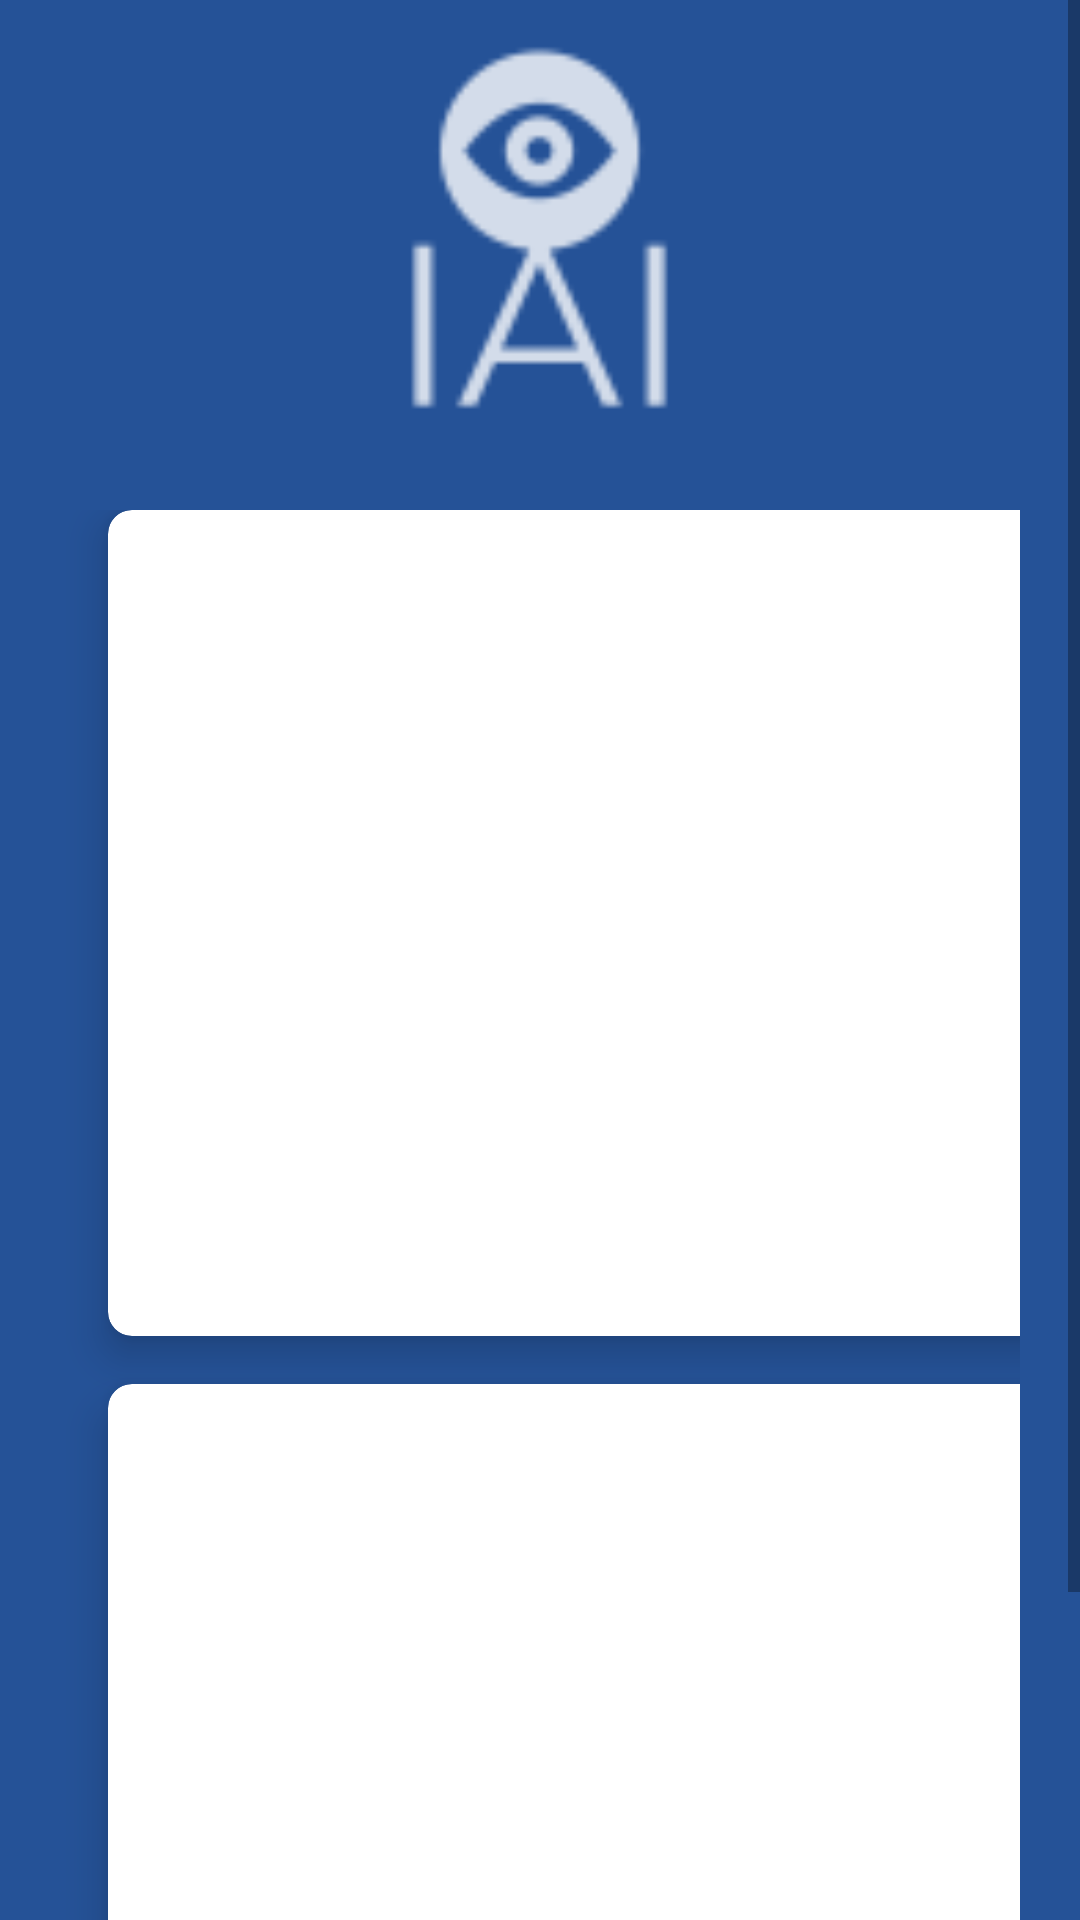

Android layout source for this screen:
<!-- AndroidManifest.xml: application theme Theme.ProjekAplikasiBergerak -->
<!-- res/layout/activity_main.xml -->
<?xml version="1.0" encoding="utf-8"?>
<ScrollView xmlns:android="http://schemas.android.com/apk/res/android"
    xmlns:app="http://schemas.android.com/apk/res-auto"
    xmlns:tools="http://schemas.android.com/tools"
    android:layout_width="match_parent"
    android:layout_height="match_parent"
    android:background="#255297"
    tools:context=".MainActivity">

    <LinearLayout
        android:layout_width="match_parent"
        android:layout_height="match_parent"
        android:orientation="vertical"
        android:weightSum="17"
        >
        <RelativeLayout
            android:layout_width="match_parent"
            android:layout_height="150dp"
            android:layout_weight="2">

            <ImageView
                android:id="@+id/textGrid"
                android:layout_width="237dp"
                android:layout_height="132dp"
                android:layout_centerInParent="true"
                android:src="@drawable/ic_action_name" />

        </RelativeLayout>

        <GridLayout
            android:id="@+id/mainGrid"
            android:layout_width="match_parent"
            android:layout_height="622dp"
            android:layout_weight="8"
            android:alignmentMode="alignMargins"
            android:columnCount="2"
            android:columnOrderPreserved="false"
            android:padding="20dp"
            android:rowCount="3">

            <androidx.cardview.widget.CardView
                android:layout_width="0dp"
                android:layout_height="0dp"
                android:layout_rowWeight="1"
                android:layout_columnWeight="1"
                android:layout_marginLeft="16dp"
                android:layout_marginRight="16dp"
                android:layout_marginBottom="16dp"
                app:cardCornerRadius="8dp"
                app:cardElevation="8dp">

                <LinearLayout
                    android:layout_width="wrap_content"
                    android:layout_height="wrap_content"
                    android:layout_gravity="center_horizontal|center_vertical"
                    android:layout_margin="13dp"
                    android:orientation="vertical">

                    <ImageView
                        android:layout_width="110dp"
                        android:layout_height="96dp"
                        android:layout_gravity="center"
                        android:src="@drawable/ic_lightbulb_outline" />

                </LinearLayout>
            </androidx.cardview.widget.CardView>

            <androidx.cardview.widget.CardView
                android:layout_width="wrap_content"
                android:layout_height="wrap_content"
                android:layout_rowWeight="1"
                android:layout_columnWeight="1"
                android:layout_marginLeft="16dp"
                android:layout_marginRight="16dp"
                android:layout_marginBottom="16dp"
                app:cardCornerRadius="8dp"
                app:cardElevation="8dp">

                <LinearLayout
                    android:layout_width="wrap_content"
                    android:layout_height="wrap_content"
                    android:layout_gravity="center_horizontal|center_vertical"
                    android:layout_margin="13dp"
                    android:orientation="vertical">

                    <ImageView
                        android:layout_width="103dp"
                        android:layout_height="97dp"
                        android:layout_gravity="center"
                        android:src="@drawable/ic_fan" />

                </LinearLayout>
            </androidx.cardview.widget.CardView>

            <androidx.cardview.widget.CardView
                android:layout_width="wrap_content"
                android:layout_height="wrap_content"
                android:layout_rowWeight="1"
                android:layout_columnWeight="1"
                android:layout_marginLeft="16dp"
                android:layout_marginRight="16dp"
                android:layout_marginBottom="16dp"
                app:cardCornerRadius="8dp"
                app:cardElevation="8dp">

                <LinearLayout
                    android:layout_width="wrap_content"
                    android:layout_height="wrap_content"
                    android:layout_gravity="center_horizontal|center_vertical"
                    android:layout_margin="13dp"
                    android:orientation="vertical">

                    <ImageView
                        android:layout_width="110dp"
                        android:layout_height="96dp"
                        android:layout_gravity="center"
                        android:src="@drawable/ic_alarm_light_outline" />

                </LinearLayout>
            </androidx.cardview.widget.CardView>

            <androidx.cardview.widget.CardView
                android:layout_width="wrap_content"
                android:layout_height="wrap_content"
                android:layout_rowWeight="1"
                android:layout_columnWeight="1"
                android:layout_marginLeft="16dp"
                android:layout_marginRight="16dp"
                android:layout_marginBottom="16dp"
                app:cardCornerRadius="8dp"
                app:cardElevation="8dp">

                <LinearLayout
                    android:layout_width="wrap_content"
                    android:layout_height="wrap_content"
                    android:layout_gravity="center_horizontal|center_vertical"
                    android:layout_margin="13dp"
                    android:orientation="vertical">

                    <ImageView
                        android:layout_width="90dp"
                        android:layout_height="82dp"
                        android:layout_gravity="center"
                        android:src="@drawable/ic_air_conditioner" />

                </LinearLayout>
            </androidx.cardview.widget.CardView>
        </GridLayout>
    </LinearLayout>

</ScrollView>
<!-- resources referenced by this layout -->
<resources>
  <!-- drawable ic_action_name: png bitmap (drawable, 2385 bytes) -->
  <!-- drawable ic_air_conditioner: vector/xml drawable (drawable, 3689 chars, omitted) -->
  <!-- drawable ic_alarm_light_outline (drawable) -->
  <vector xmlns:android="http://schemas.android.com/apk/res/android"
      android:width="24dp"
      android:height="24dp"
      android:viewportWidth="24"
      android:viewportHeight="24">
    <path
        android:fillColor="#FF000000"
        android:pathData="m6,6.9 l-2.13,-2.12 1.41,-1.41 2.12,2.13zM13,1v3h-2v-3zM20.13,4.78 L18,6.9 16.6,5.5 18.72,3.37zM4.5,10.5v2h-3v-2zM19.5,10.5h3v2h-3zM6,20h12a2,2 0,0 1,2 2h-16a2,2 0,0 1,2 -2m6,-15a6,6 0,0 1,6 6v8h-12v-8a6,6 0,0 1,6 -6m0,2a4,4 0,0 0,-4 4v6h8v-6a4,4 0,0 0,-4 -4z"/>
  </vector>
  <!-- drawable ic_fan (drawable) -->
  <vector xmlns:android="http://schemas.android.com/apk/res/android"
      android:width="24dp"
      android:height="24dp"
      android:viewportWidth="24"
      android:viewportHeight="24">
    <path
        android:fillColor="#FF000000"
        android:pathData="m12,11a1,1 0,0 0,-1 1,1 1,0 0,0 1,1 1,1 0,0 0,1 -1,1 1,0 0,0 -1,-1m0.5,-9c4.5,0 4.61,3.57 2.25,4.75 -0.99,0.49 -1.43,1.54 -1.62,2.47 0.48,0.2 0.9,0.51 1.22,0.91 3.7,-2 7.68,-1.21 7.68,2.37 0,4.5 -3.57,4.6 -4.75,2.23 -0.5,-0.99 -1.56,-1.43 -2.49,-1.62 -0.2,0.48 -0.51,0.89 -0.91,1.23 1.99,3.69 1.2,7.66 -2.38,7.66 -4.5,0 -4.59,-3.58 -2.23,-4.76 0.98,-0.49 1.42,-1.53 1.62,-2.45 -0.49,-0.2 -0.92,-0.52 -1.24,-0.92 -3.69,1.98 -7.65,1.2 -7.65,-2.37 0,-4.5 3.56,-4.61 4.74,-2.24 0.5,0.99 1.55,1.42 2.48,1.61 0.19,-0.48 0.51,-0.9 0.92,-1.22 -1.99,-3.69 -1.2,-7.65 2.36,-7.65z"/>
  </vector>
  <!-- drawable ic_lightbulb_outline (drawable) -->
  <vector xmlns:android="http://schemas.android.com/apk/res/android"
      android:width="24dp"
      android:height="24dp"
      android:viewportWidth="24"
      android:viewportHeight="24">
    <path
        android:fillColor="#FF000000"
        android:pathData="m12,2a7,7 0,0 1,7 7c0,2.38 -1.19,4.47 -3,5.74v2.26a1,1 0,0 1,-1 1h-6a1,1 0,0 1,-1 -1v-2.26c-1.81,-1.27 -3,-3.36 -3,-5.74a7,7 0,0 1,7 -7m-3,19v-1h6v1a1,1 0,0 1,-1 1h-4a1,1 0,0 1,-1 -1m3,-17a5,5 0,0 0,-5 5c0,2.05 1.23,3.81 3,4.58v2.42h4v-2.42c1.77,-0.77 3,-2.53 3,-4.58a5,5 0,0 0,-5 -5z"/>
  </vector>
  <style name="Theme.ProjekAplikasiBergerak" parent="Theme.MaterialComponents.DayNight.DarkActionBar">
          
          <item name="colorPrimary">@color/purple_500</item>
          <item name="colorPrimaryVariant">@color/purple_700</item>
          <item name="colorOnPrimary">@color/white</item>
          
          <item name="colorSecondary">@color/teal_200</item>
          <item name="colorSecondaryVariant">@color/teal_700</item>
          <item name="colorOnSecondary">@color/black</item>
          
          <item name="android:statusBarColor" tools:targetApi="l">?attr/colorPrimaryVariant</item>
          
      </style>
  <!-- not gathered from this repository: default colours our renderer supplied (Android Studio template values) -->
  <color name="purple_500">#FF6200EE</color>
  <color name="purple_700">#FF3700B3</color>
  <color name="teal_200">#FF03DAC5</color>
  <color name="teal_700">#FF018786</color>
  <color name="black">#FF000000</color>
  <color name="white">#FFFFFFFF</color>
</resources>
